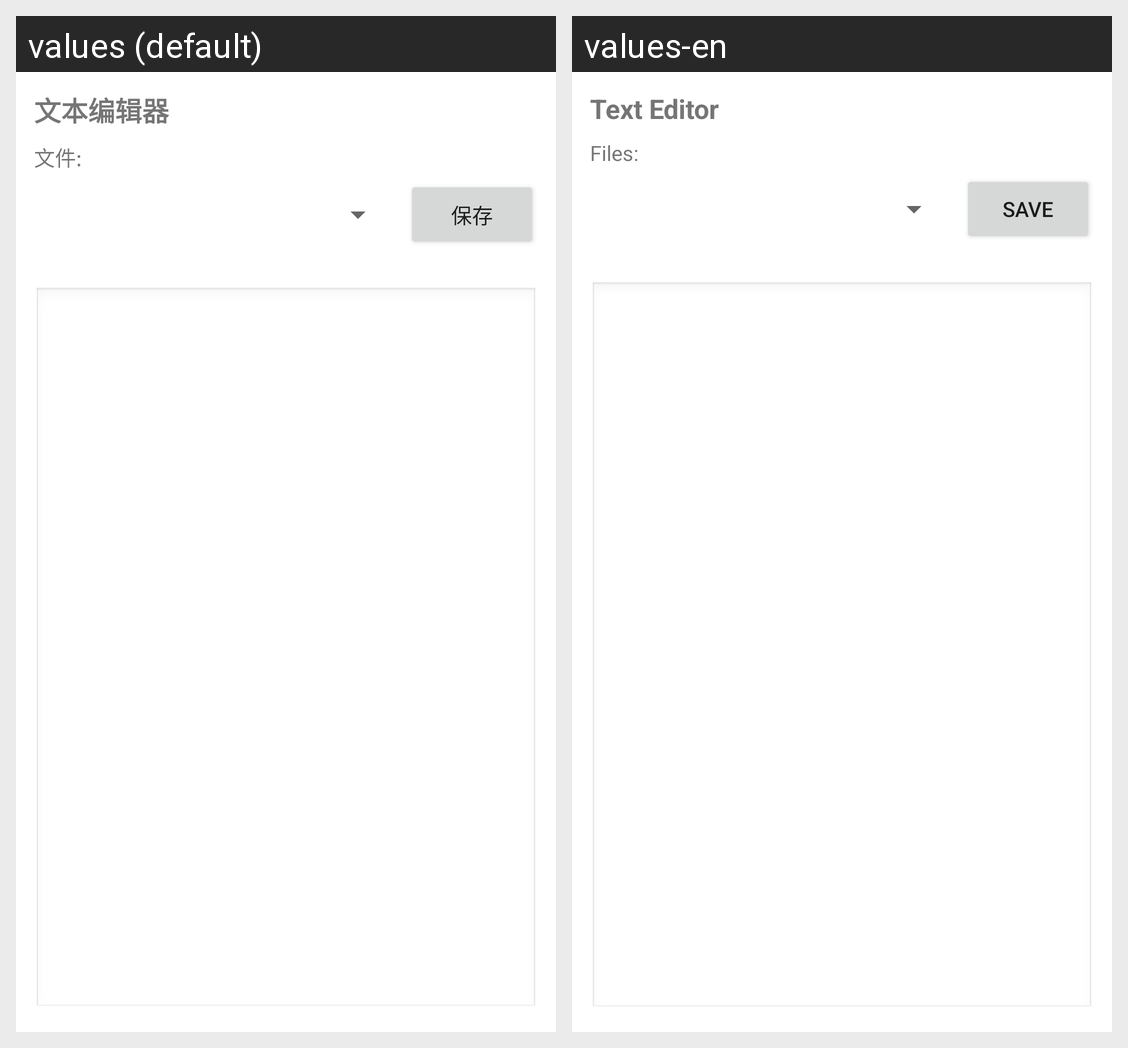

Strings drawn on this Android screen and how each of the app's shown locales translates them:
Android screen res/layout/fragment_text_editor.xml rendered under 2 locales, left to right: values (default), values-en. Device: Nexus 5 (rendered at 1080×1920; each locale shown at half size, 540×960, under a caption strip naming it); theme Theme.OfflineAI.
Strings drawn on this screen, with the default value and each locale's value (text and hints the layout hard-codes, and strings that could not be matched under every locale, appear in the picture but are not listed):

title_text_editor
  values: 文本编辑器
  values-en: Text Editor

label_text_editor_files
  values: 文件:
  values-en: Files:

button_save_file
  values: 保存
  values-en: Save
